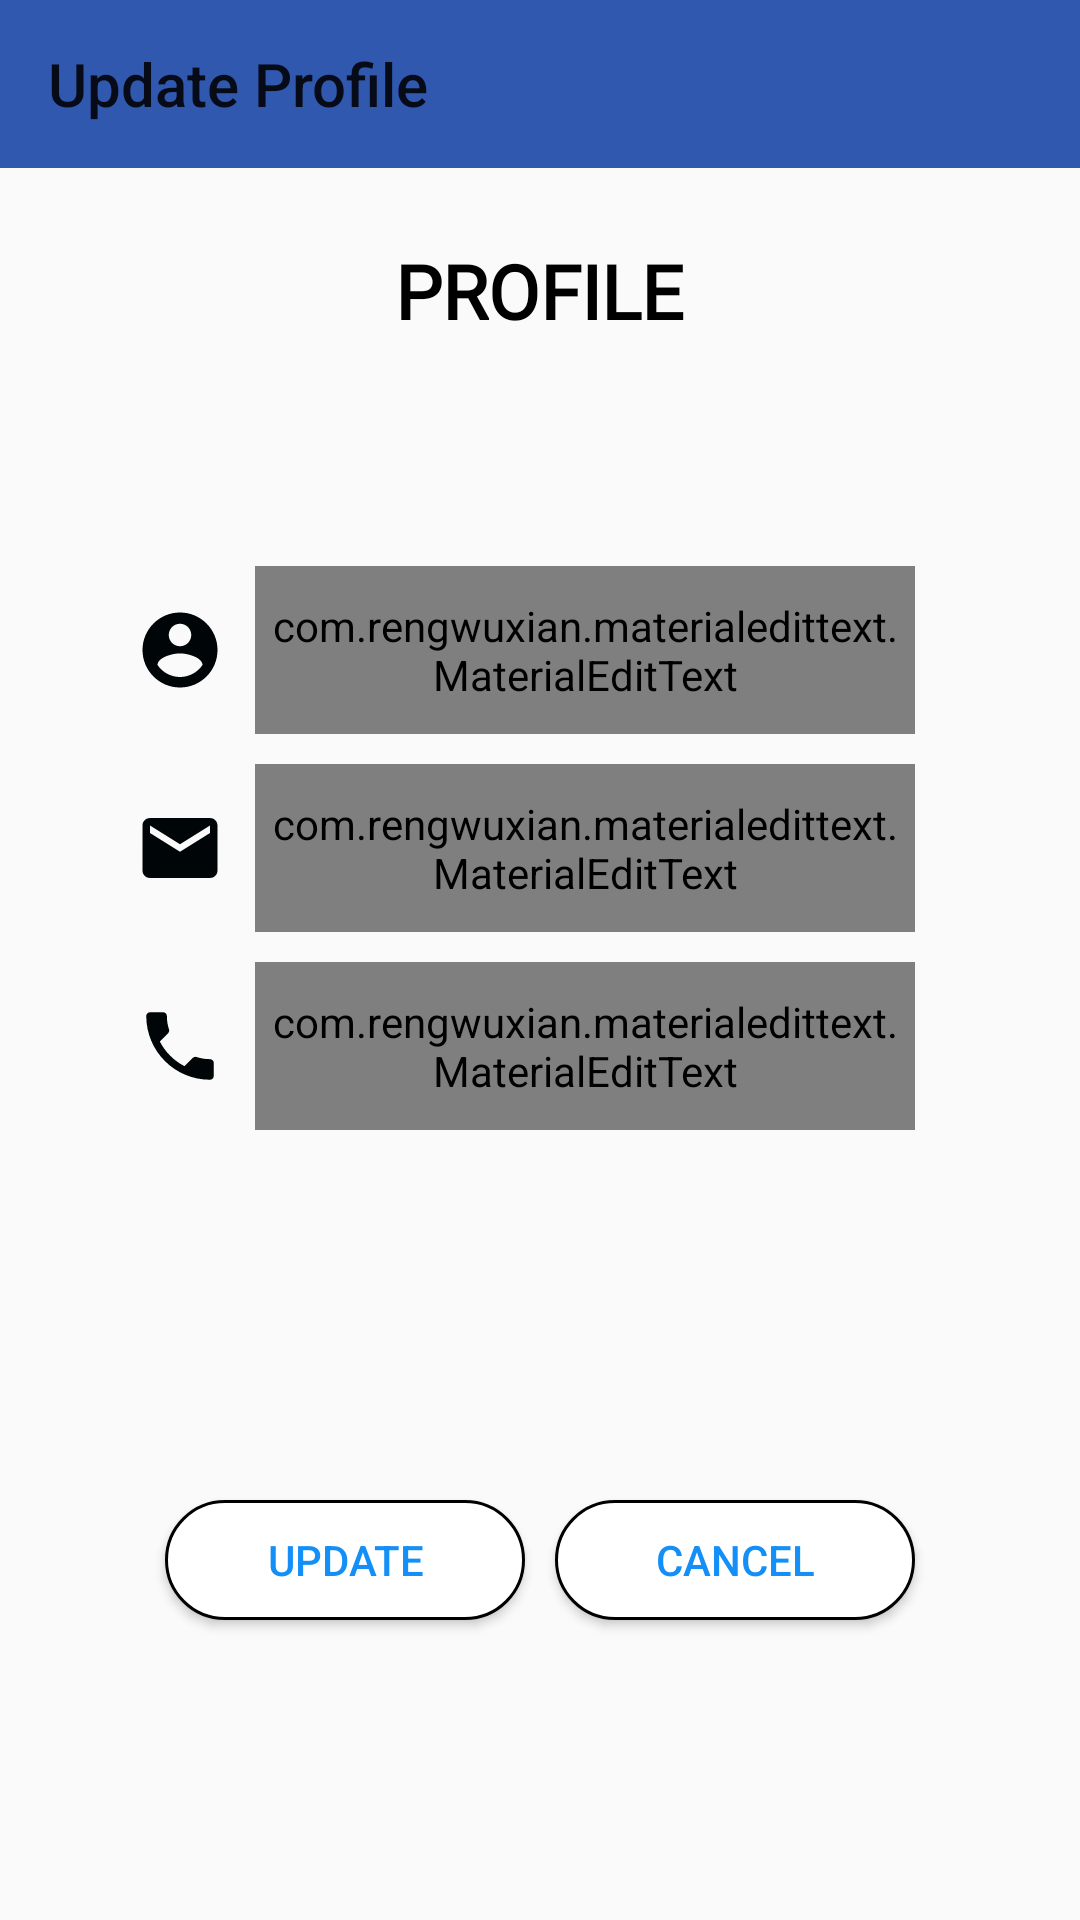

Produce the Android XML layout that renders to this screen, including the resource entries it uses.
<!-- AndroidManifest.xml: application theme AppTheme -->
<!-- res/layout/activity_updateadminprofile.xml -->
<?xml version="1.0" encoding="utf-8"?>
<RelativeLayout xmlns:android="http://schemas.android.com/apk/res/android"
    xmlns:app="http://schemas.android.com/apk/res-auto"
    xmlns:tools="http://schemas.android.com/tools"
    android:layout_width="match_parent"
    android:layout_height="match_parent"
    android:background="@drawable/appbg"
    tools:context=".updateadminprofile">

    <com.google.android.material.appbar.AppBarLayout
        android:layout_width="match_parent"
        android:layout_height="wrap_content"
        android:theme="@style/ThemeOverlay.AppCompat.ActionBar">
        <androidx.appcompat.widget.Toolbar
            android:id="@+id/ttoolbar"
            android:layout_width="match_parent"
            android:layout_height="wrap_content"
            app:title="Update Profile" />
    </com.google.android.material.appbar.AppBarLayout>

    <RelativeLayout
        android:layout_width="match_parent"
        android:layout_height="match_parent"
        android:paddingHorizontal="30dp"
        android:paddingVertical="20dp">
        <TextView
            android:id="@+id/profile"
            android:layout_width="wrap_content"
            android:layout_height="wrap_content"
            android:layout_centerHorizontal="true"
            android:layout_marginTop="60dp"
            android:fontFamily="@font/kotta_one"
            android:text="PROFILE"
            android:textStyle="bold"
            android:textColor="@color/black"
            android:textSize="25dp" />

        <RelativeLayout
            android:id="@+id/rlo1"
            android:layout_width="match_parent"
            android:layout_height="match_parent"
            android:layout_marginVertical="60dp"
            android:layout_below="@id/profile"
            android:layout_above="@id/updprofile"
            android:padding="15dp">

            <RelativeLayout
                android:id="@+id/lo1"
                android:layout_width="wrap_content"
                android:layout_height="wrap_content">

                <ImageView
                    android:id="@+id/userlogo"
                    android:layout_width="wrap_content"
                    android:layout_height="wrap_content"
                    android:layout_marginVertical="13dp"
                    android:src="@drawable/ic_baseline_account_circle_24"/>
                <com.rengwuxian.materialedittext.MaterialEditText
                    android:id="@+id/aname"
                    android:layout_width="match_parent"
                    android:layout_height="56dp"
                    android:layout_toRightOf="@id/userlogo"
                    android:layout_marginStart="10dp"
                    android:layout_marginEnd="10dp"

                    android:hint="Name"
                    android:fontFamily="@font/arvo"
                    android:textColor="@color/black"
                    android:inputType="textPersonName"
                    android:singleLine="true"
                    android:cursorVisible="true"
                    android:scrollHorizontally="true"
                    android:textCursorDrawable="@null"

                    app:met_primaryColor="#000"
                    app:met_textColorHint="#000"
                    app:met_floatingLabelTextColor="@color/black"
                    app:met_floatingLabel="highlight"/>
            </RelativeLayout>

            <RelativeLayout
                android:id="@+id/lo2"
                android:layout_below="@id/lo1"
                android:layout_marginTop="10dp"
                android:layout_width="wrap_content"
                android:layout_height="wrap_content">

                <ImageView
                    android:id="@+id/maillogo"
                    android:layout_width="wrap_content"
                    android:layout_height="wrap_content"
                    android:layout_marginVertical="13dp"
                    android:src="@drawable/ic_email_black_24dp"/>
                <com.rengwuxian.materialedittext.MaterialEditText
                    android:id="@+id/aemail"
                    android:layout_width="match_parent"
                    android:layout_height="56dp"
                    android:layout_toRightOf="@id/maillogo"
                    android:layout_marginStart="10dp"
                    android:layout_marginEnd="10dp"

                    android:hint="Email"
                    android:fontFamily="@font/arvo"
                    android:inputType="textEmailAddress"
                    android:singleLine="true"
                    android:cursorVisible="true"
                    android:scrollHorizontally="true"
                    android:textCursorDrawable="@null"

                    app:met_primaryColor="#000"
                    app:met_textColorHint="#000"
                    app:met_floatingLabelTextColor="@color/black"
                    app:met_floatingLabel="highlight"/>
            </RelativeLayout>

            <RelativeLayout
                android:id="@+id/lo3"
                android:layout_below="@id/lo2"
                android:layout_marginTop="10dp"
                android:layout_width="wrap_content"
                android:layout_height="wrap_content">
                <ImageView
                    android:id="@+id/phonelogo"
                    android:layout_width="wrap_content"
                    android:layout_height="wrap_content"
                    android:layout_marginVertical="13dp"
                    android:src="@drawable/ic_local_phone_black_24dp"/>
                <com.rengwuxian.materialedittext.MaterialEditText
                    android:id="@+id/aphone"
                    android:layout_width="match_parent"
                    android:layout_height="56dp"
                    android:layout_toRightOf="@id/phonelogo"
                    android:layout_marginStart="10dp"
                    android:layout_marginEnd="10dp"

                    android:hint="Phone"
                    android:fontFamily="@font/arvo"
                    android:inputType="phone"
                    android:singleLine="true"
                    android:cursorVisible="true"
                    android:scrollHorizontally="true"
                    android:textCursorDrawable="@null"

                    app:met_primaryColor="#000"
                    app:met_textColorHint="#000"
                    app:met_floatingLabelTextColor="@color/black"
                    app:met_floatingLabel="highlight"/>
            </RelativeLayout>
        </RelativeLayout>

        <Button
            android:id="@+id/updprofile"
            android:layout_width="120dp"
            android:layout_height="40dp"
            android:layout_marginLeft="25dp"
            android:layout_marginBottom="80dp"
            android:layout_alignParentLeft="true"
            android:layout_alignParentBottom="true"
            android:text="UPDATE"
            android:textColor="#138ff7"
            android:background="@drawable/buttonround"/>

        <Button
            android:id="@+id/cnl"
            android:layout_width="120dp"
            android:layout_height="40dp"
            android:layout_marginRight="25dp"
            android:layout_marginBottom="80dp"
            android:layout_alignParentRight="true"
            android:layout_alignParentBottom="true"
            android:text="CANCEL"
            android:textColor="#138ff7"
            android:background="@drawable/buttonround"/>
    </RelativeLayout>
</RelativeLayout>
<!-- resources referenced by this layout -->
<resources>
  <color name="black">#000</color>
  <!-- drawable buttonround (drawable) -->
  <?xml version="1.0" encoding="utf-8"?>
  <shape xmlns:android="http://schemas.android.com/apk/res/android" android:shape="rectangle">
      <solid android:color="#FFFFFF"/>
      <corners android:radius="20dp"/>
      <stroke android:color="#000000" android:width="1dp"/>
  </shape>
  <!-- drawable ic_baseline_account_circle_24 (drawable) -->
  <vector xmlns:android="http://schemas.android.com/apk/res/android"
          android:height="30dp"
          android:tint="#000608"
          android:viewportHeight="24"
          android:viewportWidth="24"
          android:width="30dp">
          <path android:fillColor="@android:color/white" android:pathData="M12,2C6.48,2 2,6.48 2,12s4.48,10 10,10 10,-4.48 10,-10S17.52,2 12,2zM12,5c1.66,0 3,1.34 3,3s-1.34,3 -3,3 -3,-1.34 -3,-3 1.34,-3 3,-3zM12,19.2c-2.5,0 -4.71,-1.28 -6,-3.22 0.03,-1.99 4,-3.08 6,-3.08 1.99,0 5.97,1.09 6,3.08 -1.29,1.94 -3.5,3.22 -6,3.22z"/>
  </vector>
  <!-- drawable ic_email_black_24dp (drawable) -->
  <vector xmlns:android="http://schemas.android.com/apk/res/android"
          android:height="30dp"
          android:tint="#000608"
          android:viewportHeight="24"
          android:viewportWidth="24"
          android:width="30dp">
      <path
          android:fillColor="@android:color/white"
          android:pathData="M20,4L4,4c-1.1,0 -1.99,0.9 -1.99,2L2,18c0,1.1 0.9,2 2,2h16c1.1,0 2,-0.9 2,-2L22,6c0,-1.1 -0.9,-2 -2,-2zM20,8l-8,5 -8,-5L4,6l8,5 8,-5v2z"/>
  </vector>
  <!-- drawable ic_local_phone_black_24dp (drawable) -->
  <vector xmlns:android="http://schemas.android.com/apk/res/android"
          android:height="30dp"
          android:tint="#000608"
          android:viewportHeight="24"
          android:viewportWidth="24"
          android:width="30dp">
      <path
          android:fillColor="@android:color/white"
          android:pathData="M6.62,10.79c1.44,2.83 3.76,5.14 6.59,6.59l2.2,-2.2c0.27,-0.27 0.67,-0.36 1.02,-0.24 1.12,0.37 2.33,0.57 3.57,0.57 0.55,0 1,0.45 1,1V20c0,0.55 -0.45,1 -1,1 -9.39,0 -17,-7.61 -17,-17 0,-0.55 0.45,-1 1,-1h3.5c0.55,0 1,0.45 1,1 0,1.25 0.2,2.45 0.57,3.57 0.11,0.35 0.03,0.74 -0.25,1.02l-2.2,2.2z"/>
  </vector>
  <style name="AppTheme" parent="Theme.AppCompat.Light.NoActionBar">
          
          <item name="colorPrimary">#3058AF</item>
          <item name="colorPrimaryDark">@color/colorPrimaryDark</item>
          <item name="colorAccent">@color/colorAccent</item>
      </style>
  <color name="colorPrimaryDark" />
  <color name="colorAccent">#03DAC5</color>
</resources>
